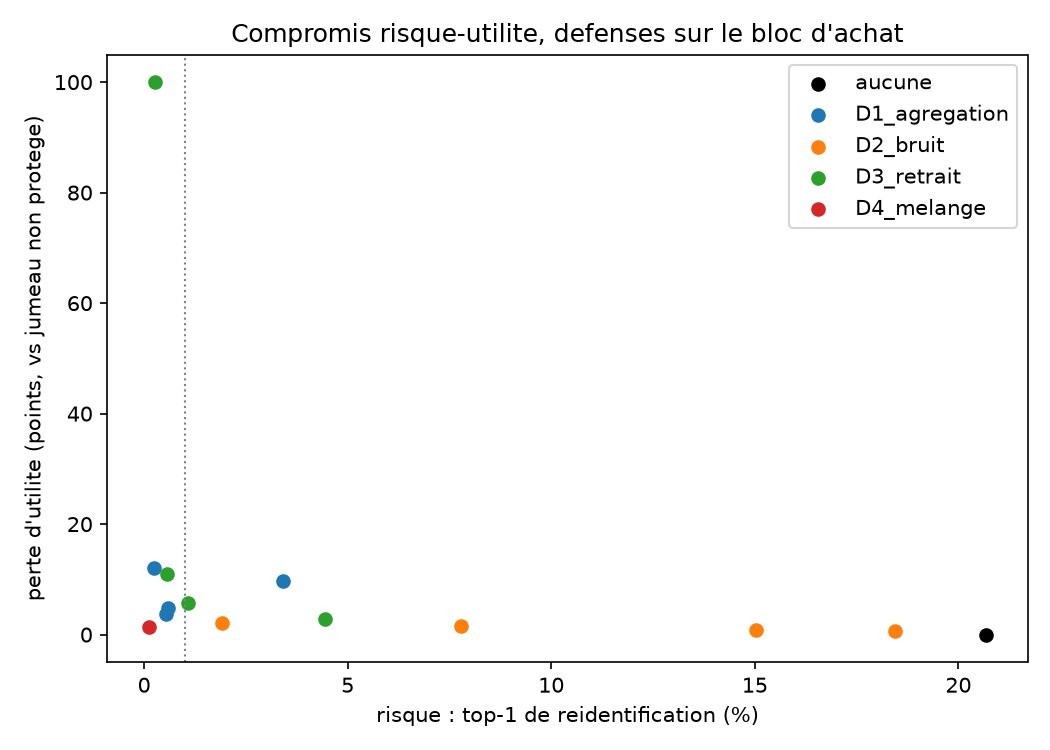

The data file committed next to this chart (first rows):
defense, reglage, risque_top1, top1_bas, top1_haut, perte_utilite_points
aucune, jumeau non protege, 0.2067, 0.1904, 0.2241, 0.0
D1_agregation, k=2, 0.03409, 0.02711, 0.04191, 9.647
D1_agregation, k=5, 0.005782, 0.00306, 0.009062, 4.755
D1_agregation, k=10, 0.005491, 0.002891, 0.008674, 3.765
D1_agregation, k=25, 0.002381, 0.0007532, 0.004495, 12.11
D2_bruit, p=5%, 0.1844, 0.1693, 0.2005, 0.6098
D2_bruit, p=10%, 0.1502, 0.1361, 0.1661, 0.7946
D2_bruit, p=25%, 0.07784, 0.06722, 0.08936, 1.585
D2_bruit, p=50%, 0.01907, 0.01346, 0.02483, 2.097
D3_retrait, bloc entier supprime, 0.002624, 0.0008989, 0.004981, 100.0
D3_retrait, 5/40 items gardes, 0.005539, 0.002769, 0.008625, 10.97
D3_retrait, 10/40 items gardes, 0.01071, 0.00685, 0.01502, 5.729
D3_retrait, 20/40 items gardes, 0.04436, 0.03647, 0.05265, 2.91
D4_melange, permutation intra-segment, 0.001263, 0.0001215, 0.002844, 1.467
